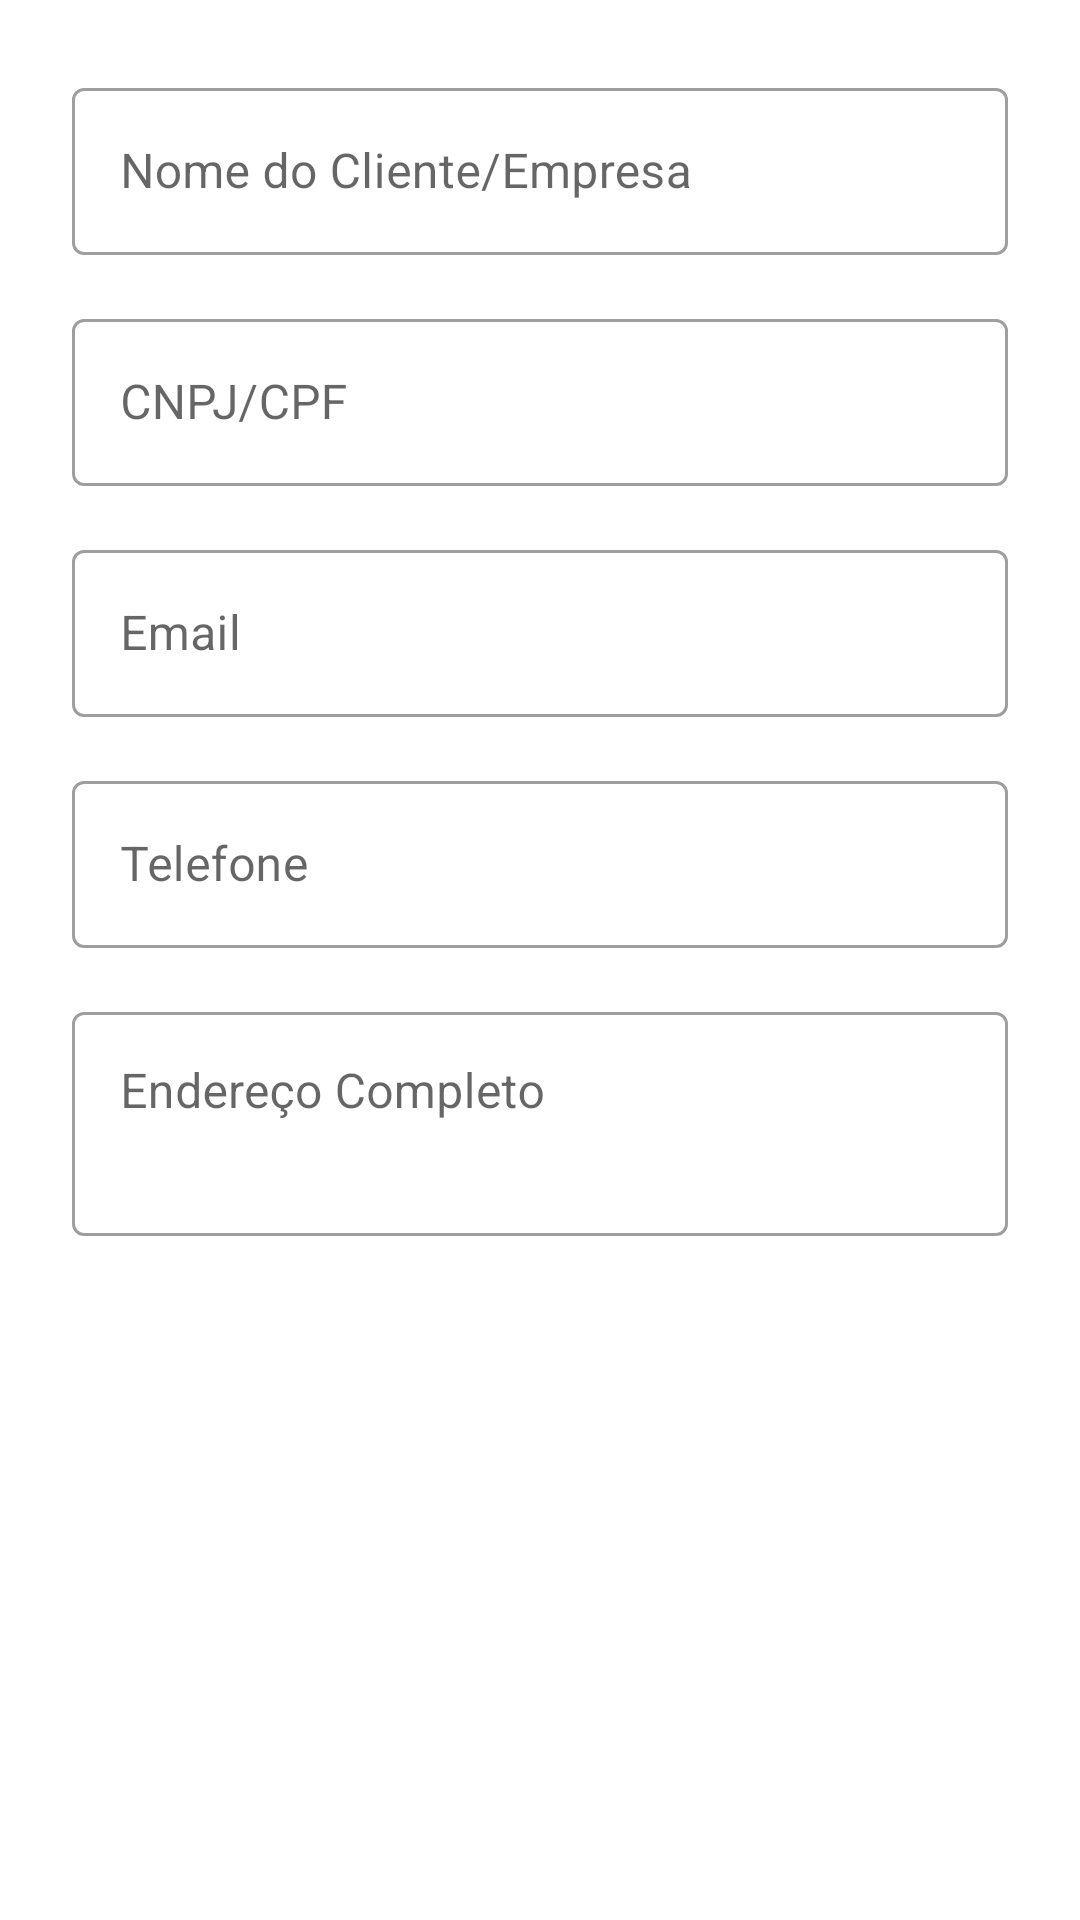

Write the Android layout XML for this screen, with the resource values it uses.
<!-- AndroidManifest.xml: application theme Theme.ListMeApp -->
<!-- res/layout/dialog_client_form.xml -->
<?xml version="1.0" encoding="utf-8"?>
<ScrollView xmlns:android="http://schemas.android.com/apk/res/android"
    xmlns:app="http://schemas.android.com/apk/res-auto"
    android:layout_width="match_parent"
    android:layout_height="wrap_content"
    android:padding="24dp">

    <LinearLayout
        android:layout_width="match_parent"
        android:layout_height="wrap_content"
        android:orientation="vertical">

        <com.google.android.material.textfield.TextInputLayout
            android:id="@+id/tilDialogClientName"
            style="@style/Widget.MaterialComponents.TextInputLayout.OutlinedBox"
            android:layout_width="match_parent"
            android:layout_height="wrap_content"
            android:layout_marginBottom="16dp"
            android:hint="Nome do Cliente/Empresa">
            <com.google.android.material.textfield.TextInputEditText
                android:id="@+id/etDialogClientName"
                android:layout_width="match_parent"
                android:layout_height="wrap_content"
                android:inputType="textCapWords"/>
        </com.google.android.material.textfield.TextInputLayout>

        <com.google.android.material.textfield.TextInputLayout
            android:id="@+id/tilDialogClientCnpj"
            style="@style/Widget.MaterialComponents.TextInputLayout.OutlinedBox"
            android:layout_width="match_parent"
            android:layout_height="wrap_content"
            android:layout_marginBottom="16dp"
            android:hint="CNPJ/CPF">
            <com.google.android.material.textfield.TextInputEditText
                android:id="@+id/etDialogClientCnpj"
                android:layout_width="match_parent"
                android:layout_height="wrap_content"
                android:inputType="text"/> 
        </com.google.android.material.textfield.TextInputLayout>

        <com.google.android.material.textfield.TextInputLayout
            android:id="@+id/tilDialogClientEmail"
            style="@style/Widget.MaterialComponents.TextInputLayout.OutlinedBox"
            android:layout_width="match_parent"
            android:layout_height="wrap_content"
            android:layout_marginBottom="16dp"
            android:hint="Email">
            <com.google.android.material.textfield.TextInputEditText
                android:id="@+id/etDialogClientEmail"
                android:layout_width="match_parent"
                android:layout_height="wrap_content"
                android:inputType="textEmailAddress"/>
        </com.google.android.material.textfield.TextInputLayout>

        <com.google.android.material.textfield.TextInputLayout
            android:id="@+id/tilDialogClientPhone"
            style="@style/Widget.MaterialComponents.TextInputLayout.OutlinedBox"
            android:layout_width="match_parent"
            android:layout_height="wrap_content"
            android:layout_marginBottom="16dp"
            android:hint="Telefone">
            <com.google.android.material.textfield.TextInputEditText
                android:id="@+id/etDialogClientPhone"
                android:layout_width="match_parent"
                android:layout_height="wrap_content"
                android:inputType="phone"/>
        </com.google.android.material.textfield.TextInputLayout>

        <com.google.android.material.textfield.TextInputLayout
            android:id="@+id/tilDialogClientAddress"
            style="@style/Widget.MaterialComponents.TextInputLayout.OutlinedBox"
            android:layout_width="match_parent"
            android:layout_height="wrap_content"
            android:layout_marginBottom="16dp"
            android:hint="Endereço Completo">
            <com.google.android.material.textfield.TextInputEditText
                android:id="@+id/etDialogClientAddress"
                android:layout_width="match_parent"
                android:layout_height="wrap_content"
                android:inputType="textPostalAddress|textMultiLine"
                android:minLines="2"
                android:gravity="top"/>
        </com.google.android.material.textfield.TextInputLayout>

        <ProgressBar
            android:id="@+id/pbDialogClientForm"
            style="?android:attr/progressBarStyle"
            android:layout_width="wrap_content"
            android:layout_height="wrap_content"
            android:layout_gravity="center_horizontal"
            android:visibility="gone"/>
    </LinearLayout>
</ScrollView>
<!-- resources referenced by this layout -->
<resources>
  <color name="primaryColor">@color/brand_teal_medium</color>
  <color name="onPrimaryColor">#FFFFFF</color>
  <color name="app_text_primary_on_surface">#212529</color>
  <color name="accentColor">@color/brand_teal_vibrant</color>
  <color name="white">#FFFFFF</color>
  <color name="status_rejected">#D50000</color>
  <color name="app_background_color">#F8F9FA</color>
  <color name="app_surface_color">#FFFFFF</color>
  <color name="surfaceVariantColor">#EAEAEA</color>
  <color name="app_text_secondary_on_surface">#6c757d</color>
  <color name="primaryDarkColor">@color/brand_teal_dark</color>
  <color name="app_icon_color_on_surface">#495057</color>
  <style name="Widget.ListMeApp.TextInputLayout.Standard" parent="Widget.Material3.TextInputLayout.OutlinedBox">
          <item name="boxStrokeColor">@color/field_stroke_light_theme</item>
          <item name="hintTextColor">@color/field_hint_light_theme</item>
          <item name="shapeAppearance">@style/ShapeAppearance.Material3.SmallComponent</item>
      </style>
  <style name="Widget.ListMeApp.TextInputEditText.Standard" parent="Widget.Material3.TextInputEditText.OutlinedBox">
          <item name="android:textColor">@color/app_text_primary_on_surface</item>
          <item name="android:textColorHint">@color/app_text_secondary_on_surface</item>
      </style>
  <style name="Widget.ListMeApp.Toolbar.Standard" parent="Widget.Material3.Toolbar.Surface">
          <item name="android:background">?attr/colorPrimary</item>
          <item name="titleTextColor">?attr/colorOnPrimary</item>
          <item name="navigationIconTint">?attr/colorOnPrimary</item>
      </style>
  <style name="SidebarIcon" parent="Widget.AppCompat.ImageButton">
          <item name="android:layout_width">match_parent</item>
          <item name="android:layout_height">wrap_content</item>
          <item name="android:padding">16dp</item>
          <item name="android:background">?attr/selectableItemBackgroundBorderless</item>
          <item name="tint">@color/onPrimaryColor</item>
      </style>
  <color name="brand_teal_medium">#0D6A74</color>
  <color name="brand_teal_vibrant">#12909E</color>
  <color name="brand_teal_dark">#063338</color>
  <color name="field_stroke_light_theme">@color/brand_teal_medium</color>
  <color name="field_hint_light_theme">@color/app_text_secondary_on_surface</color>
</resources>
